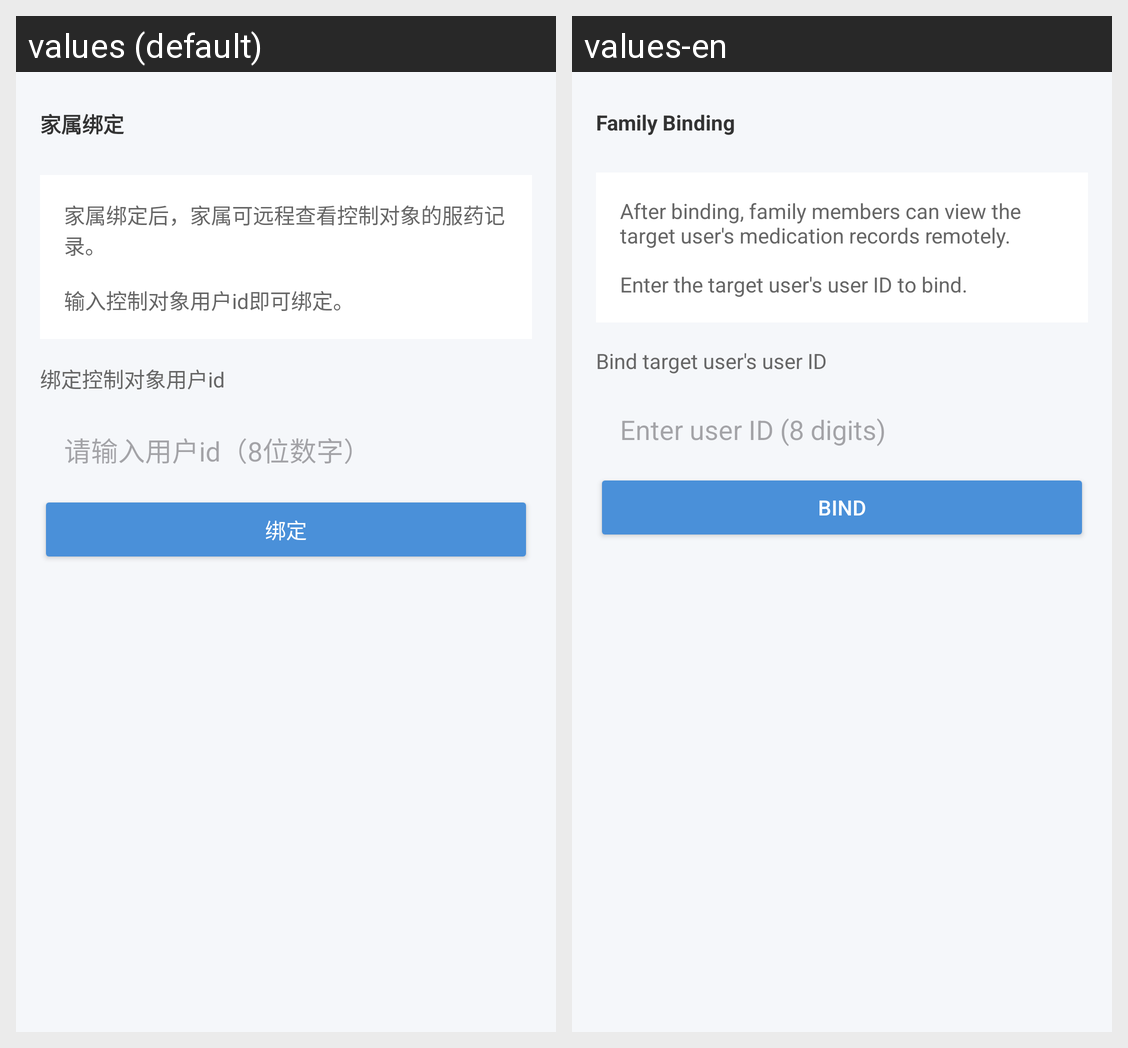

For this localized Android screen grid, give each drawn string resource with its value in every locale shown.
Android screen res/layout/activity_family.xml rendered under 2 locales, left to right: values (default), values-en. Device: Nexus 5 (rendered at 1080×1920; each locale shown at half size, 540×960, under a caption strip naming it); theme Theme.SmartMedicineBox.
Strings drawn on this screen, with the default value and each locale's value (text and hints the layout hard-codes, and strings that could not be matched under every locale, appear in the picture but are not listed):

family_title
  values: 家属绑定
  values-en: Family Binding

family_info
  values: 家属绑定后，家属可远程查看控制对象的服药记录。
      
      输入控制对象用户id即可绑定。
  values-en: After binding, family members can view the target user's medication records remotely.
      
      Enter the target user's user ID to bind.

label_bind_user_code
  values: 绑定控制对象用户id
  values-en: Bind target user's user ID

hint_user_code
  values: 请输入用户id（8位数字）
  values-en: Enter user ID (8 digits)

btn_bind
  values: 绑定
  values-en: Bind
